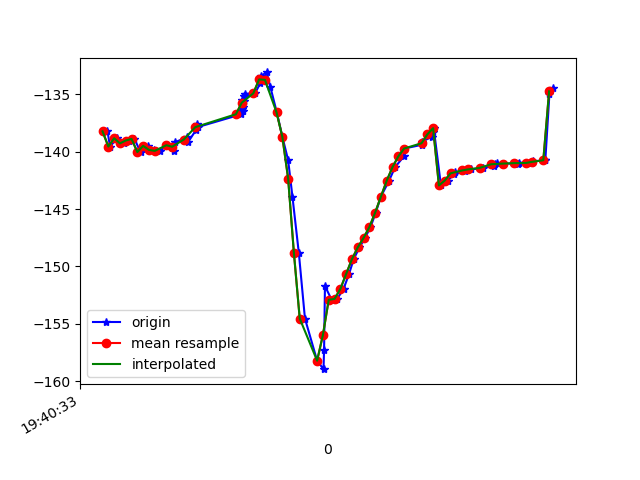

Data behind this chart, as committed beside it:
1617738033697, 433670325710551, -138.21681, 31.028822, -7.106725
1617738033706, 433670344941321, -139.5, 30.31, -5.731
1617738033730, 433670364172091, -138.8, 30.14, -5.899
1617738033754, 433670383402861, -139.3, 30.08, -5.366
1617738033771, 433670402633631, -139, 30.56, -5.832
1617738033790, 433670421864401, -138.9, 30.2, -5.75
1617738033811, 433670441095171, -140, 30.87, -5.286
1617738033836, 433670460325941, -139.5, 30.51, -5.484
1617738033857, 433670479556711, -139.8, 30.32, -5.346
1617738033878, 433670498923444, -139.9, 31.21, -5.822
1617738033904, 433670518154214, -139.4, 30.79, -5.911
1617738033927, 433670537384984, -139.9, 30.5, -5.917
1617738033930, 433670556615754, -139.2, 30.11, -7.073
1617738033972, 433670575846524, -138.7, 29.08, -7.415
1617738033975, 433670595077294, -139.2, 28.62, -7.94
1617738034002, 433670614308064, -138.1, 28.01, -9.485
1617738034006, 433670633538834, -137.6, 27.2, -10.16
1617738034010, 433670652769604, -137.8, 27.04, -11.03
1617738034159, 433670672000374, -136.7, 26.22, -12.72
1617738034161, 433670691231144, -136.3, 25.16, -13.53
1617738034162, 433670710461914, -135.5, 23.08, -15.06
1617738034164, 433670729692684, -136.5, 23.61, -15.72
1617738034166, 433670748923454, -136.1, 23.12, -16.87
1617738034167, 433670768154224, -135.6, 22.79, -18.01
1617738034169, 433670787384994, -135.2, 22.63, -19.15
1617738034172, 433670806615764, -135, 22.53, -20.05
1617738034206, 433670825846534, -134.9, 22.62, -20.65
1617738034224, 433670845077304, -134, 22.82, -21.63
1617738034227, 433670864308074, -133.4, 23.66, -21.98
1617738034246, 433670883538844, -133.1, 25.22, -21.23
1617738034259, 433670902769614, -134.4, 27.08, -18.3
1617738034281, 433670922000384, -136.6, 28.47, -13.6
1617738034300, 433670941231154, -138.7, 29.87, -7.764
1617738034320, 433670960461924, -140.7, 32.29, -0.927
1617738034335, 433670979692694, -143.9, 35.07, 7.682
1617738034357, 433670998923464, -148.8, 39.19, 16.62
1617738034378, 433671018154234, -154.5, 42.48, 24.92
1617738034420, 433671037385004, -158.2, 42.89, 30.68
1617738034442, 433671056615774, -159, 41.47, 34.26
1617738034444, 433671075846544, -157.3, 40.07, 36.36
1617738034447, 433671095077314, -151.7, 37.95, 37.67
1617738034470, 433671114308084, -152.9, 39.56, 39.12
1617738034489, 433671133538854, -152.8, 39.94, 39.29
1617738034511, 433671152769624, -152, 40.03, 38.59
1617738034530, 433671172000394, -150.7, 39.71, 37.27
1617738034546, 433671191231164, -149.4, 39.27, 35.58
1617738034566, 433671210461934, -148.3, 38.97, 33.68
1617738034585, 433671229692704, -147.5, 38.85, 31.54
1617738034604, 433671248923474, -146.6, 38.72, 28.98
1617738034622, 433671268154244, -145.3, 38.14, 25.92
1617738034640, 433671287385014, -143.9, 36.93, 22.73
1617738034668, 433671306615784, -142.5, 35.48, 19.58
1617738034689, 433671325846554, -141.3, 34.05, 16.35
1617738034719, 433671345077324, -140.4, 32.84, 13.06
1617738034721, 433671364308094, -139.7, 31.52, 9.98
1617738034780, 433671383538864, -139.4, 30.19, 7.418
1617738034783, 433671402769634, -139.1, 29.12, 5.222
1617738034816, 433671422000404, -138.7, 28.38, 3.103
1617738034819, 433671441231174, -138.3, 27.59, 1.258
1617738034822, 433671460461944, -137.9, 26.51, -0.202
1617738034847, 433671479692714, -142.9, 26.2, -1.835
... 21 more rows
